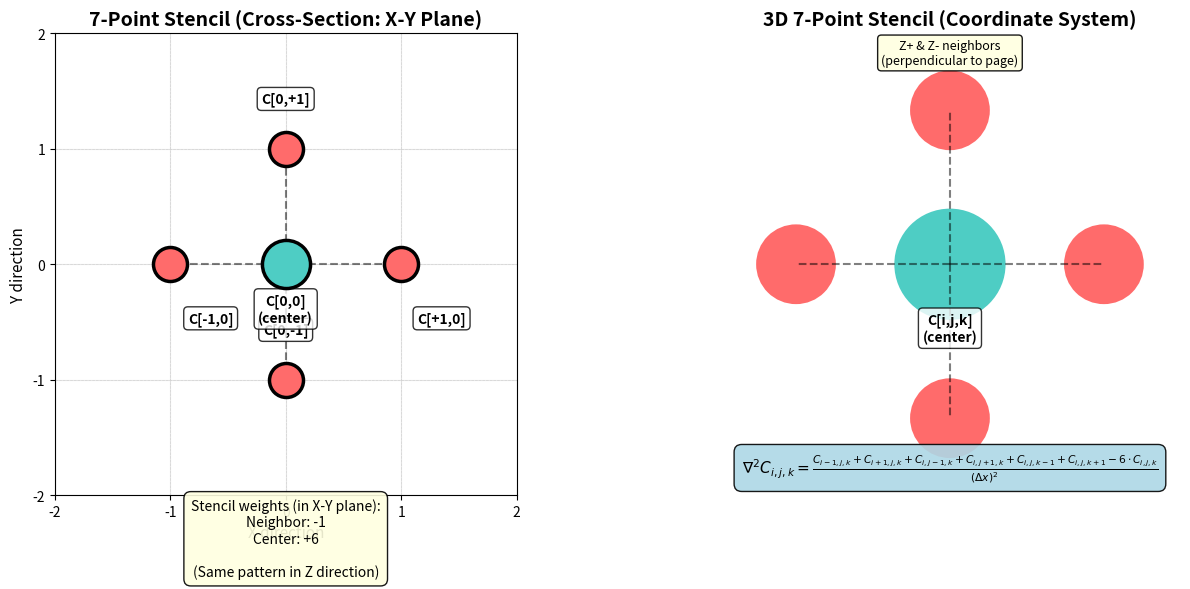

Write the Python code that produced this figure. (Note: this script raises an exception after producing the figure.)
#!/usr/bin/env python3
"""
Figure 4b: 7-Point Stencil Visualization for PDE Solver
Creates a visual representation of the 7-point stencil used in the Laplacian operator.
"""

import matplotlib.pyplot as plt
import matplotlib.patches as patches
import numpy as np

fig, axes = plt.subplots(1, 2, figsize=(14, 6))

# ========== LEFT PLOT: 2D Stencil (X-Y plane) ==========
ax = axes[0]
ax.set_xlim(-2, 2)
ax.set_ylim(-2, 2)
ax.set_aspect('equal')
ax.set_title('7-Point Stencil (Cross-Section: X-Y Plane)', fontsize=14, fontweight='bold')
ax.set_xlabel('X direction', fontsize=11)
ax.set_ylabel('Y direction', fontsize=11)

# Draw grid
for i in range(-2, 3):
    ax.axvline(i, color='lightgray', linewidth=0.5, linestyle='--')
    ax.axhline(i, color='lightgray', linewidth=0.5, linestyle='--')

# Draw voxels
grid_positions = [(-1, 0), (1, 0), (0, -1), (0, 1), (0, 0)]
colors = ['#FF6B6B', '#FF6B6B', '#FF6B6B', '#FF6B6B', '#4ECDC4']
sizes = [600, 600, 600, 600, 1200]
labels = ['C[-1,0]', 'C[+1,0]', 'C[0,-1]', 'C[0,+1]', 'C[0,0]\n(center)']

for (x, y), color, size, label in zip(grid_positions, colors, sizes, labels):
    ax.scatter(x, y, s=size, c=color, edgecolors='black', linewidth=2.5, zorder=5)
    offset_x = 0.35 if x != 0 else 0
    offset_y = 0.4 if y != 0 else -0.5
    ax.text(x + offset_x, y + offset_y, label, fontsize=10, ha='center',
            fontweight='bold', bbox=dict(boxstyle='round,pad=0.3', facecolor='white', alpha=0.8))

# Draw connections
for x, y in [(-1, 0), (1, 0), (0, -1), (0, 1)]:
    ax.plot([0, x], [0, y], 'k--', linewidth=1.5, alpha=0.5)

ax.set_xticks(range(-2, 3))
ax.set_yticks(range(-2, 3))
ax.grid(True, alpha=0.3)

# Add text annotation
textstr = 'Stencil weights (in X-Y plane):\nNeighbor: -1\nCenter: +6\n\n(Same pattern in Z direction)'
ax.text(0, -2.7, textstr, fontsize=10, ha='center',
        bbox=dict(boxstyle='round,pad=0.5', facecolor='lightyellow', alpha=0.9))

# ========== RIGHT PLOT: 3D Stencil visualization ==========
ax = axes[1]
ax.set_xlim(-1.5, 1.5)
ax.set_ylim(-1.5, 1.5)
ax.set_aspect('equal')
ax.set_title('3D 7-Point Stencil (Coordinate System)', fontsize=14, fontweight='bold')

# Draw center voxel (large)
center = patches.Circle((0, 0), 0.35, color='#4ECDC4', edgecolor='black', linewidth=2.5)
ax.add_patch(center)
ax.text(0, -0.5, 'C[i,j,k]\n(center)', fontsize=10, ha='center', fontweight='bold',
        bbox=dict(boxstyle='round,pad=0.3', facecolor='white', alpha=0.8))

# Draw neighbors with labels
neighbors = [
    (-1, 0, 'X-'),
    (1, 0, 'X+'),
    (0, -1, 'Y-'),
    (0, 1, 'Y+'),
]

for x, y, label in neighbors:
    circle = patches.Circle((x, y), 0.25, color='#FF6B6B', edgecolor='black', linewidth=2)
    ax.add_patch(circle)
    ax.plot([0, x], [0, y], 'k--', linewidth=1.5, alpha=0.5)

# Add Z direction indication
ax.text(0, 1.3, 'Z+ & Z- neighbors\n(perpendicular to page)', fontsize=9, ha='center',
        style='italic', bbox=dict(boxstyle='round,pad=0.3', facecolor='lightyellow', alpha=0.9))

# Equation annotation
eq_text = r'$\nabla^2 C_{i,j,k} = \frac{C_{i-1,j,k} + C_{i+1,j,k} + C_{i,j-1,k} + C_{i,j+1,k} + C_{i,j,k-1} + C_{i,j,k+1} - 6 \cdot C_{i,j,k}}{(\Delta x)^2}$'
ax.text(0, -1.35, eq_text, fontsize=11, ha='center',
        bbox=dict(boxstyle='round,pad=0.5', facecolor='lightblue', alpha=0.9))

ax.set_xticks([])
ax.set_yticks([])
ax.spines['top'].set_visible(False)
ax.spines['right'].set_visible(False)
ax.spines['bottom'].set_visible(False)
ax.spines['left'].set_visible(False)

plt.tight_layout()
plt.savefig('/home/chase/SPQSP/SPQSP_PDAC-main/docs/diagrams/figure4_stencil_visualization.png',
            dpi=300, bbox_inches='tight', facecolor='white')
print("✓ Saved: figure4_stencil_visualization.png")
plt.close()

# ========== Create a second figure: Solver workflow ==========
fig, ax = plt.subplots(figsize=(12, 8))
ax.set_xlim(0, 10)
ax.set_ylim(0, 12)
ax.axis('off')

# Title
ax.text(5, 11.5, 'PDE Implicit Solver: Algorithm Flow', fontsize=16, fontweight='bold', ha='center')

# Steps
steps = [
    (5, 10.5, 'Input: C^n (current concentrations)', '#E8F4F8'),
    (5, 9.5, 'Compute RHS: b = C^n + dt·S', '#E8F4F8'),
    (5, 8.5, 'Initialize: x₀ = C^n, r = b - A·x₀', '#FFE5E5'),
    (5, 7.5, 'CG Loop: i = 0 to max_iter', '#F0E5FF'),
    (3.5, 6.5, 'Compute: x_new = A·x (matvec)', '#F0E5FF'),
    (6.5, 6.5, 'β = (r^T·r) / (p^T·A·p)', '#F0E5FF'),
    (3.5, 5.5, 'Update: x += β·p', '#F0E5FF'),
    (6.5, 5.5, 'Update: r -= β·A·p', '#F0E5FF'),
    (5, 4.5, 'Check convergence: ||r|| < ε?', '#FFE5CC'),
    (3, 3.3, 'No: continue loop', '#FFFFCC'),
    (7, 3.3, 'Yes: exit loop', '#90EE90'),
    (5, 2.2, 'Output: C^(n+1) = x (solved concentrations)', '#E8F8E8'),
    (5, 1.0, 'Properties: Unconditionally stable, 1 solve/timestep', '#C8E6C9'),
]

for x, y, text, color in steps:
    if y > 8:
        width, height = 4, 0.6
    elif y > 4.5:
        width, height = 3.2, 0.6
    elif y > 3:
        width, height = 2.2, 0.6
    else:
        width, height = 4.5, 0.6

    rect = patches.FancyBboxPatch((x - width/2, y - height/2), width, height,
                                   boxstyle="round,pad=0.1",
                                   facecolor=color, edgecolor='black', linewidth=1.5)
    ax.add_patch(rect)
    ax.text(x, y, text, fontsize=9.5, ha='center', va='center', fontweight='bold')

# Arrows
arrow_pairs = [
    ((5, 10.2), (5, 9.8)),
    ((5, 9.2), (5, 8.8)),
    ((5, 8.2), (5, 7.8)),
    ((5, 7.2), (4, 6.8)),
    ((5, 7.2), (6, 6.8)),
    ((3.5, 6.2), (3.5, 5.8)),
    ((6.5, 6.2), (6.5, 5.8)),
    ((3.5, 5.2), (4.2, 4.8)),
    ((6.5, 5.2), (5.8, 4.8)),
    ((5, 4.2), (3.8, 3.6)),
    ((5, 4.2), (6.2, 3.6)),
    ((3, 3.0), (4.2, 2.5)),  # loop back
    ((7, 3.0), (5, 2.5)),
    ((5, 1.9), (5, 1.3)),
]

for start, end in arrow_pairs:
    if start[1] > end[1]:  # downward
        ax.annotate('', xy=end, xytext=start,
                   arrowprops=dict(arrowstyle='->', lw=1.5, color='black'))
    else:  # loopback
        ax.annotate('', xy=end, xytext=start,
                   arrowprops=dict(arrowstyle='->', lw=1.5, color='red',
                                 connectionstyle="arc3,rad=0.5"))

plt.tight_layout()
plt.savefig('/home/chase/SPQSP/SPQSP_PDAC-main/docs/diagrams/figure4_solver_workflow.png',
            dpi=300, bbox_inches='tight', facecolor='white')
print("✓ Saved: figure4_solver_workflow.png")

print("\nDone! Generated:")
print("  • figure4_stencil_visualization.png")
print("  • figure4_solver_workflow.png")
